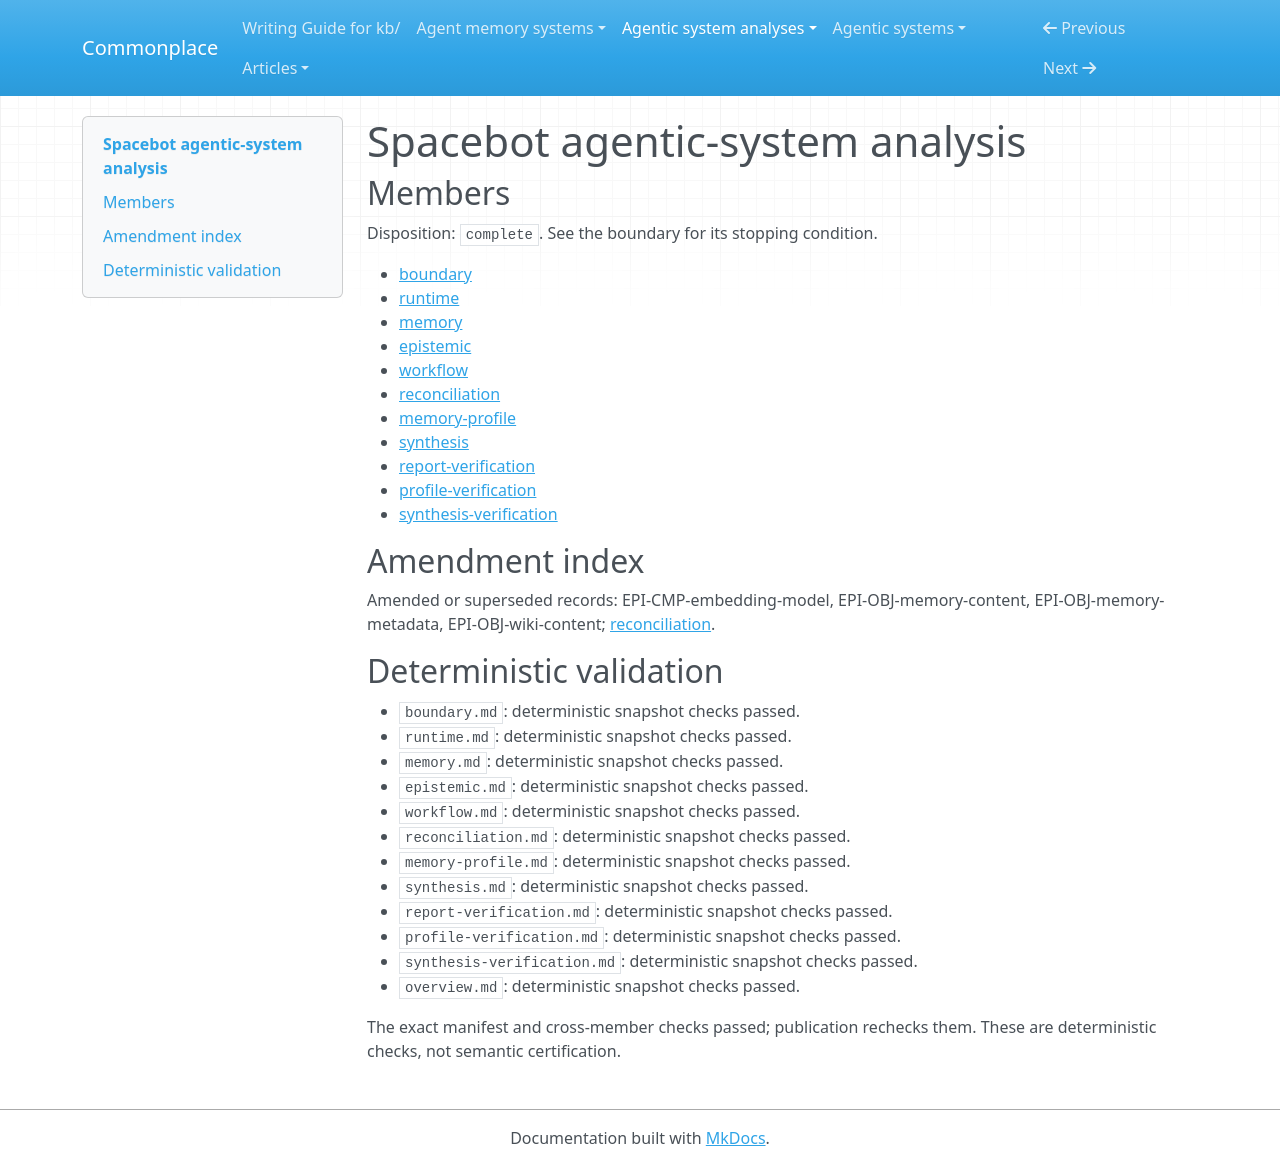

repository: zby/commonplace · page: agentic-system-analyses/retained/spacebot/overview/index.html · generator: mkdocs

---
type: agentic-system-analyses/types/agentic-system-analysis-overview.md
description: Spacebot encloses conversational and autonomous work with retained memory
  and procedure revision, but source wiring does not establish correct delivery or
  beneficial self-improvement.
run-id: AAS-2026-10-14-spacebot-6a954b400f95-01
result-disposition: complete
target-class: enclosing runtime
boundary-kind: whole-system
reviewed-boundary: 5c2ee47b397e09c956dc15000ea576ecd28e92bb
analysis-cutoff: '2026-10-14'
evidence-tier: code-grounded
system: Spacebot
run-date: '2026-10-14'
inputs-commit: a568c6dc489ad546374536b642c3889ce23149a8
---

# Spacebot agentic-system analysis

## Members

Disposition: `complete`. See the boundary for its stopping condition.

- [boundary](./boundary.md)
- [runtime](./runtime.md)
- [memory](./memory.md)
- [epistemic](./epistemic.md)
- [workflow](./workflow.md)
- [reconciliation](./reconciliation.md)
- [memory-profile](./memory-profile.md)
- [synthesis](./synthesis.md)
- [report-verification](./report-verification.md)
- [profile-verification](./profile-verification.md)
- [synthesis-verification](./synthesis-verification.md)

## Amendment index

Amended or superseded records: EPI-CMP-embedding-model, EPI-OBJ-memory-content, EPI-OBJ-memory-metadata, EPI-OBJ-wiki-content; [reconciliation](reconciliation.md).

## Deterministic validation

- `boundary.md`: deterministic snapshot checks passed.
- `runtime.md`: deterministic snapshot checks passed.
- `memory.md`: deterministic snapshot checks passed.
- `epistemic.md`: deterministic snapshot checks passed.
- `workflow.md`: deterministic snapshot checks passed.
- `reconciliation.md`: deterministic snapshot checks passed.
- `memory-profile.md`: deterministic snapshot checks passed.
- `synthesis.md`: deterministic snapshot checks passed.
- `report-verification.md`: deterministic snapshot checks passed.
- `profile-verification.md`: deterministic snapshot checks passed.
- `synthesis-verification.md`: deterministic snapshot checks passed.
- `overview.md`: deterministic snapshot checks passed.

The exact manifest and cross-member checks passed; publication rechecks them. These are deterministic checks, not semantic certification.
